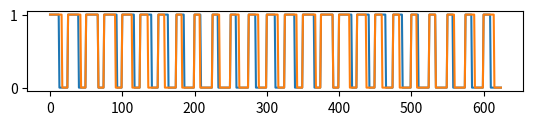

Write Python code to recreate this figure.
import numpy as np
import scipy.linalg
from numpy.linalg import svd, inv, pinv
import matplotlib.pyplot as plt

NN=25
MM=25
MM0 = 1

Nu = 2   #size of input
Nh = 25 #size of dynamical reservior
Ny = 2   #size of output

Temp=1
dt=0.01

sigma_np = -5
alpha_r = 0.8
alpha_b = 0.8
alpha_i = 0.8
beta_r = 0.1
beta_b = 0.1
beta_i = 0.1
alpha0 = 0.7
tau = 2
lambda0 = 0.1

def generate_data_sequence():
    D = np.zeros((MM, Ny))
    U = np.zeros((MM, Nu))
    cy = np.linspace(0, 1, Ny)
    cu = np.linspace(0, 1, Nu)
    for n in range(MM):
        t = 0.5 * n
        d = np.sin(t + cy) * 0.8
        # d=np.sin(t+c)*np.exp(-0.1*(t-10)**2)*0.5
        u = np.sin(t*0.3 + cu) * 0.8
        D[n, :] = d
        U[n, :] = u
    return (D, U)

    #print("WoT\n", WoT)
def generate_s_sequence(p, u):
    s = np.zeros((MM*NN, u))
    for m in range(MM):

        #for i in range(u):
        #s[ m*NN : m*NN + int(NN*p[m][0]) ][0] = 1
        pm=p[m]
        for i in range(u):
            for n in range(NN):
                if n < NN*pm[i] :
                    s[m*NN + n][i]=1

        #print(m,m*NN,m*NN+int(NN*p[m][0]),pm,s[m*NN])
    #for n in range(MM*NN):
    #    print(s[n])

    return s

def generate_weight_matrix():
    global Wr, Wb, Wo, Wi
    ### Wr
    Wr0 = np.zeros(Nh * Nh)
    nonzeros = Nh * Nh * beta_r
    Wr0[0:int(nonzeros / 2)] = 1
    Wr0[int(nonzeros / 2):int(nonzeros)] = -1
    np.random.shuffle(Wr0)
    Wr0 = Wr0.reshape((Nh, Nh))
    v = scipy.linalg.eigvals(Wr0)
    lambda_max = max(abs(v))
    #print("WoT\n", WoT)
    Wr = Wr0 / lambda_max * alpha_r

    # print("lamda_max",lambda_max)
    # print("Wr:")
    # print(Wr)

    ### Wb
    Wb = np.zeros(Nh * Ny)
    Wb[0:int(Nh * Ny * beta_b / 2)] = 1
    Wb[int(Nh * Ny * beta_b / 2):int(Nh * Ny * beta_b)] = -1
    np.random.shuffle(Wb)
    Wb = Wb.reshape((Nh, Ny))
    Wb = Wb * alpha_b
    # print("Wb:")
    # print(Wb)

    ### Wi
    Wi = np.zeros(Nh * Nu)
    Wi[0:int(Nh * Nu * beta_i / 2)] = 1
    Wi[int(Nh * Nu * beta_i / 2):int(Nh * Nu * beta_i)] = -1
    np.random.shuffle(Wi)
    Wi = Wi.reshape((Nh, Nu))
    Wi = Wi * alpha_i
    # print("Wi:")
    # print("WoT\n", WoT)
    # print(Wi)Ds = np.zeros((MM*NN, Ny))
    Us = np.zeros((MM*NN, Nu))

    ### Wo
    Wo = np.ones(MM * Ny)
    Wo = Wo.reshape((Ny, MM))
    Wo = Wo
    # print(Wo)

def update(hx, hs, m):
    for n in range(NN):
        for h in range(Nh):
            if hx[n+m*NN][h]>=1:
                hs[n+m*NN][h]=1
                hx[n+m*NN][h]=1
            elif hx[n+m*NN][h]<=0:
                hs[n+m*NN][h]=0
                hx[n+m*NN][h]=0

def fx(h):
    return np.tanh(h)

def fy(h):
    return np.tanh(h)

def fyi(h):
    #print("WoT\n", WoT)
    return np.arctanh(h)

def fr(h):
    return np.fmax(0, h)

def fsgm(h):
    return 1.0/(1.0+np.exp(-h))

def flgt(h):
    return np.log(1/(1-h))

def run_network(mode):
    global Hx, Hs, Hp, Y, Ys, Yp, Y
    Hp = np.zeros((MM, Nh))
    Hx = np.zeros((MM*NN, Nh))
    Hs = np.zeros((MM*NN, Nh))
    Yp = np.zeros((MM, Ny))
    Ys = np.zeros((MM*NN, Ny))

    for n in range(NN):
        h = np.random.randint(0, 2, Nh)
        Hx[n, :] = h
        Hs[n, :] = h
    A = np.ones((NN, Nh))
    sign = np.zeros((NN, Nh))


    for n in range(NN*MM):
        sum = np.zeros(Nh)

        sum += Wi@us
        sum += Wr@hs
        if mode == 0:
            sum += Wb@ys
        if mode == 1:  # teacher forcing
            sum += Wb@ys
        sign = 1 - 2*hs

        #print(sign[n, :]*(1+np.exp(sign[n, :]*sum/NN)))

        hx = hx + sign*(1.0+np.exp(sign*sum/Temp))*dt
        for i in range(Nh):
            if hx[i]>=1:
                hx[i]=1
                hs[i]=1
            if hx[i]<=0:
                hx[i]=0
                hs[i]=1

        Ys[m, :] = fy(Wo@hs)

        # record
        Hx[n,:]=hx


def train_network():
    global Wo

    run_network(1) # run netwrok with teacher forcing

    M = Hs[MM0:, :]
    invD = fyi(Ds)
    G = invD[MM0:, :]

    ### Ridge regression
    E = np.identity(Nh)
    TMP1 = inv(M.T@M + lambda0 * E)
    WoT = TMP1@M.T@G
    Wo = WoT.T
    #print("WoT\n", WoT)

def test_network():
    run_network(0)

def plot(data):
    fig, ax = plt.subplots(1,1)
    ax.cla()
    ax.plot(data)
    plt.show()

def plot2():
    fig=plt.figure()
    ax1 = fig.add_subplot(4,1,1)
    ax1.cla()
    ax1.plot(Ds)
    #ax2 = fig.add_subplot(4,1,2)
    #ax2.cla()
    #ax2.plot(Us)
    #ax3 = fig.add_subplot(4,1,3)
    #ax3.cla()
    #ax3.plot(Hx)
    #ax4 = fig.add_subplot(4,1,4)
    #ax4.cla()
    #ax4.plot(Hs)
    plt.show()

def execute():
    global D,Ds,Dp,U,Us,Up
    generate_weight_matrix()
    D, U = generate_data_sequence()
    Dp = fsgm(D)
    Up = fsgm(U)
    Ds = generate_s_sequence(Dp, Ny)
    Us = generate_s_sequence(Up, Nu)


    #train_network()
    #test_network()
    plot2()

if __name__ == "__main__":
    execute()
